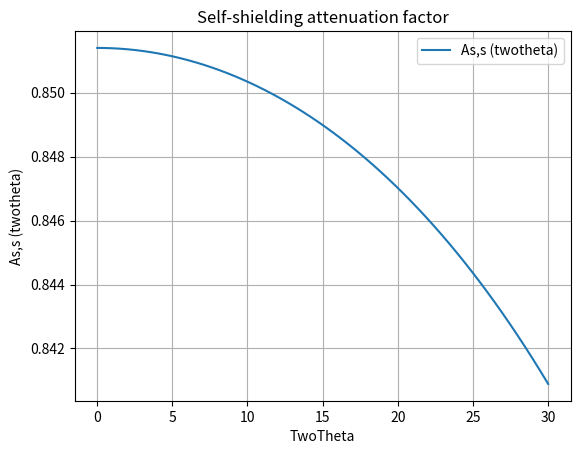

Reproduce this figure in Python.
# -*- coding: utf-8 -*-
"""
Created on Wed Dec 27 15:16:41 2023

[redacted]
"""
import numpy as np
import matplotlib.pyplot as plt

def Ass(twotheta, mu, L, alpha):
    calc = np.exp(-mu * L * (np.sin(alpha) / np.sin(twotheta + alpha))) * (
            (np.exp(((mu * (np.sin(alpha) / np.sin(twotheta + alpha))) - mu) * L) - 1) /
            ((mu * (np.sin(alpha) / np.sin(twotheta + alpha)) - mu) * L))
    return calc

# parameters
t = 0.05 # thickness in mm

a = 310.8E-6  # absorption length in m #Hg

#a = 0.163E-2  # absorption length in m #Ga
#a = 310.5E-6  # absorption length in m #Pb

# generate range of twotheta angles
twotheta_values = np.linspace(0.01, 30, 60)

alpha = 0
alpha = 90 + alpha
beta = 180 - (alpha)
gamma = 180 - 90 - beta

print(f"alpha = {alpha}, beta = {beta}, gamma={gamma}")

alpha = np.radians(alpha)
gamma = np.radians(gamma)

t = t / 1000
mu = 1 / a 

L = t / np.cos(gamma)

print(f"L = {L}")

Ass_values = [Ass(np.radians(twotheta), mu, L, alpha) for twotheta in twotheta_values]

# Plot the results
plt.plot(twotheta_values, Ass_values, label='As,s (twotheta)')
plt.xlabel('TwoTheta')
plt.ylabel('As,s (twotheta)')
plt.title('Self-shielding attenuation factor')
plt.legend()
plt.grid(True)
plt.show()